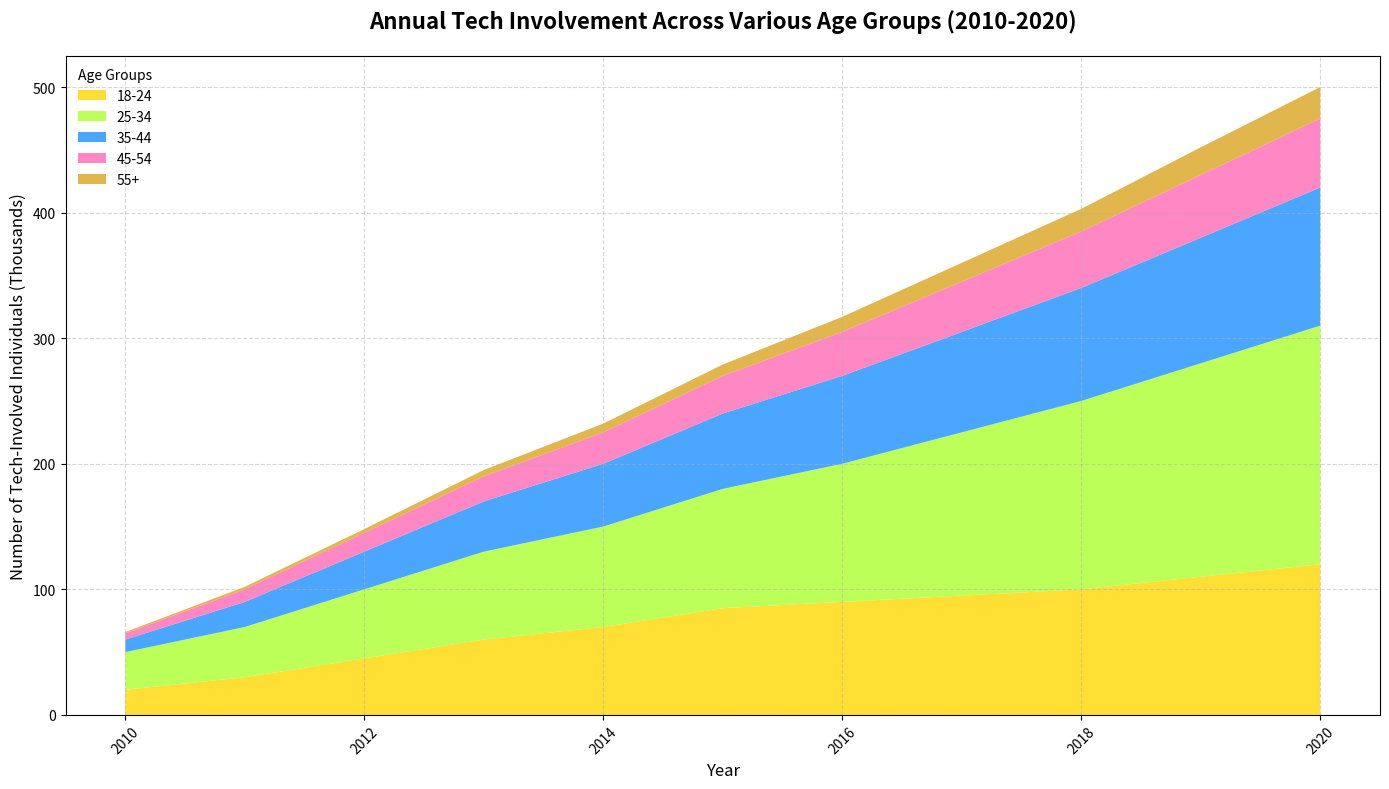

Recreate this plot in Python.
import matplotlib.pyplot as plt
import numpy as np

# Backstory:
# The chart showcases the annual tech involvement of individuals in various age groups, 
# displaying the increasing trend in tech usage by each age category over a decade.

# Data definition for each age group
years = np.arange(2010, 2021)
age_18_24 = np.array([20, 30, 45, 60, 70, 85, 90, 95, 100, 110, 120])
age_25_34 = np.array([30, 40, 55, 70, 80, 95, 110, 130, 150, 170, 190])
age_35_44 = np.array([10, 20, 30, 40, 50, 60, 70, 80, 90, 100, 110])
age_45_54 = np.array([5, 10, 15, 20, 25, 30, 35, 40, 45, 50, 55])
age_55_plus = np.array([1, 2, 3, 5, 7, 9, 12, 15, 18, 22, 25])

# Creating the area chart
fig, ax = plt.subplots(figsize=(14, 8))

# Stacked area chart to show tech involvement
ax.stackplot(years, age_18_24, age_25_34, age_35_44, age_45_54, age_55_plus,
             labels=['18-24', '25-34', '35-44', '45-54', '55+'],
             colors=['#FFD700', '#ADFF2F', '#1E90FF', '#FF69B4', '#DAA520'], alpha=0.8)

# Adding titles and labels
ax.set_title("Annual Tech Involvement Across Various Age Groups (2010-2020)", fontsize=16, fontweight='bold', pad=20)
ax.set_xlabel("Year", fontsize=12)
ax.set_ylabel("Number of Tech-Involved Individuals (Thousands)", fontsize=12)

# Configuring the legend
ax.legend(loc='upper left', title='Age Groups', fontsize=10, frameon=False)

# Enhancing grid readability
ax.grid(True, linestyle='--', alpha=0.5)

# Adjusting the x-axis to prevent labels from overlapping
plt.xticks(rotation=45)

# Ensuring a tight layout to avoid clipping
plt.tight_layout()

# Displaying the plot
plt.show()
